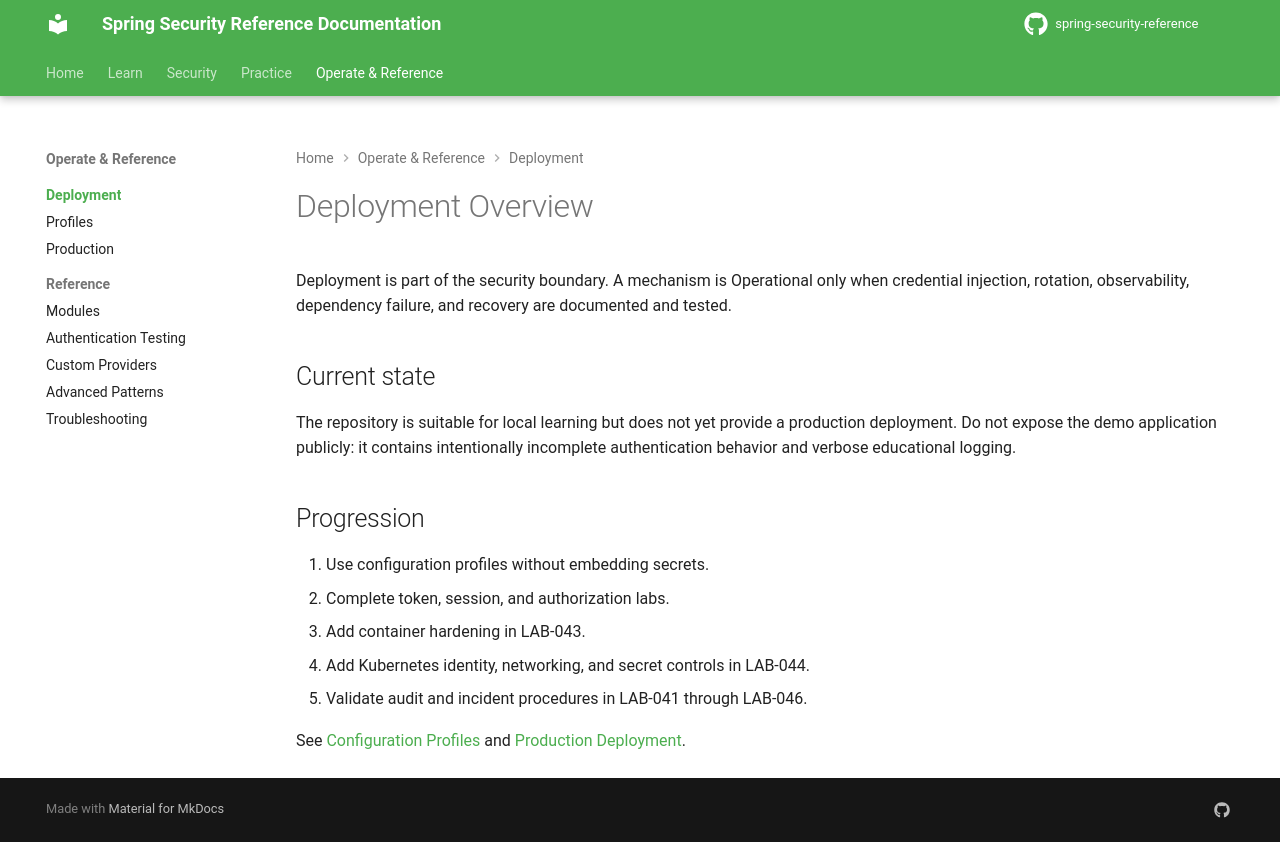

repository: nitinkc/spring-security-reference · page: deployment/index.html · generator: mkdocs

# Deployment Overview

Deployment is part of the security boundary. A mechanism is Operational only when credential injection, rotation, observability, dependency failure, and recovery are documented and tested.

## Current state

The repository is suitable for local learning but does not yet provide a production deployment. Do not expose the demo application publicly: it contains intentionally incomplete authentication behavior and verbose educational logging.

## Progression

1. Use configuration profiles without embedding secrets.
2. Complete token, session, and authorization labs.
3. Add container hardening in LAB-043.
4. Add Kubernetes identity, networking, and secret controls in LAB-044.
5. Validate audit and incident procedures in LAB-041 through LAB-046.

See [Configuration Profiles](profiles.md) and [Production Deployment](production.md).
